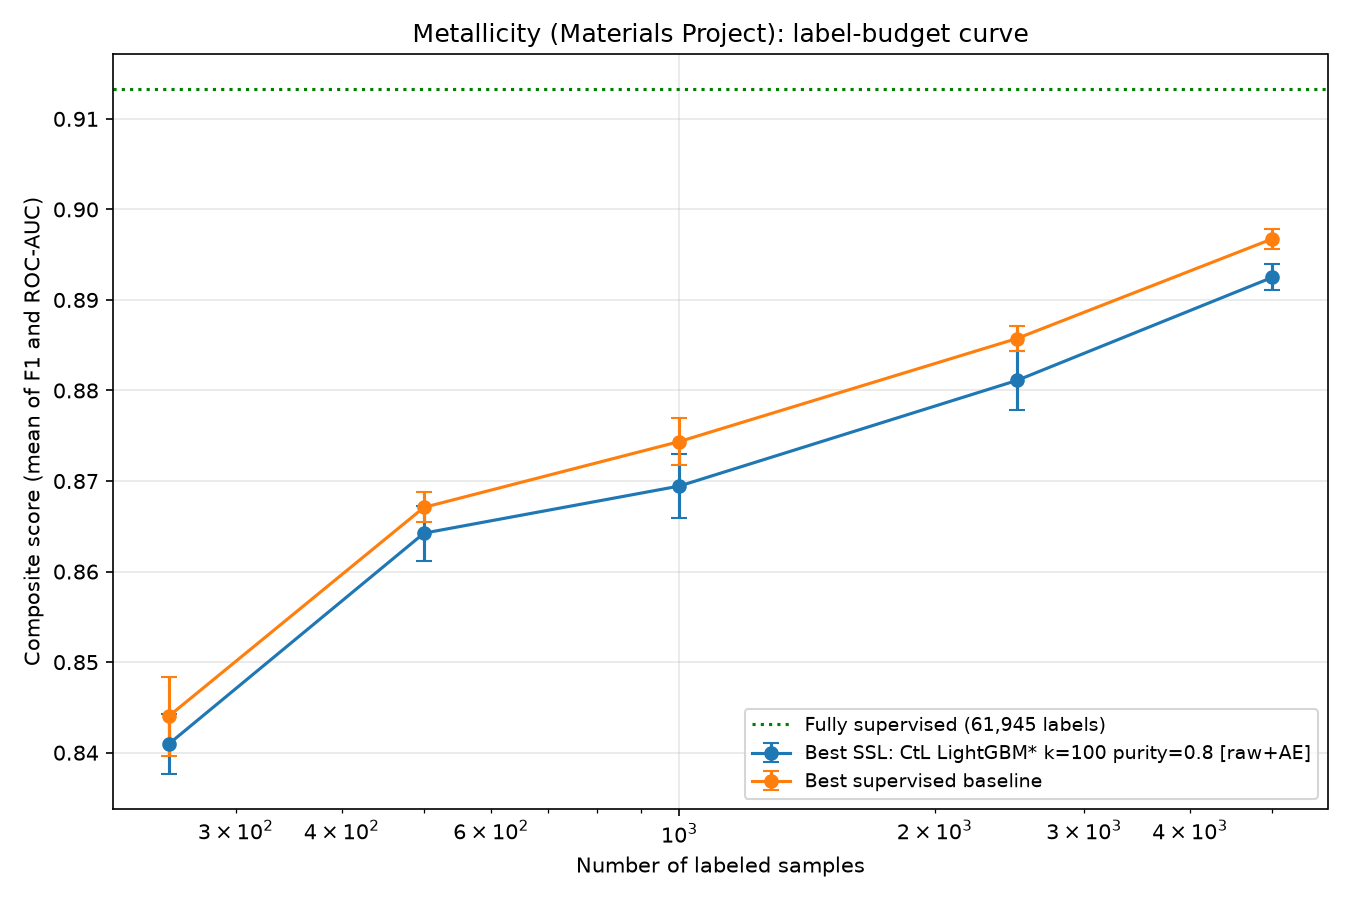

Source data for this figure (header and first rows):
Model, Accuracy, Precision, Recall, F1-Score, ROC-AUC, PR-AUC, Composite_Score, Method, Base, N_Unlabeled, N_Train, Training_Time, Budget, Seed, Curve, Threshold, N_Pseudo_Labeled, Final_Train_Size
Baseline LightGBM (250 labeled), 0.7976, 0.7775, 0.8059, 0.7914, 0.8869, 0.8933, 0.8392, Baseline, LightGBM, 0, 250, 0.7544, 250, 0, Best supervised baseline, , , 
ClusterThenLabel-LightGBM (k=100, purity…, 0.8118, 0.818, 0.7782, 0.7976, 0.8902, 0.8958, 0.8439, Cluster-then-Label, LightGBM, 1000, 250, 1.699, 250, 0, Best SSL: CtL LightGBM* k=100 purity=0.8…, 0.8, 90.0, 340.0
Baseline LightGBM (250 labeled), 0.8286, 0.8551, 0.7709, 0.8108, 0.8841, 0.893, 0.8475, Baseline, LightGBM, 0, 250, 0.7911, 250, 1, Best supervised baseline, , , 
ClusterThenLabel-LightGBM (k=100, purity…, 0.8248, 0.8722, 0.741, 0.8013, 0.8734, 0.887, 0.8373, Cluster-then-Label, LightGBM, 1000, 250, 2.196, 250, 1, Best SSL: CtL LightGBM* k=100 purity=0.8…, 0.8, 160.0, 410.0
Baseline LightGBM (250 labeled), 0.8237, 0.8488, 0.7666, 0.8056, 0.8852, 0.8899, 0.8454, Baseline, LightGBM, 0, 250, 0.773, 250, 2, Best supervised baseline, , , 
ClusterThenLabel-LightGBM (k=100, purity…, 0.8237, 0.8678, 0.7433, 0.8007, 0.8824, 0.8907, 0.8416, Cluster-then-Label, LightGBM, 1000, 250, 1.965, 250, 2, Best SSL: CtL LightGBM* k=100 purity=0.8…, 0.8, 128.0, 378.0
Baseline LightGBM (500 labeled), 0.8379, 0.837, 0.8195, 0.8282, 0.9098, 0.9113, 0.869, Baseline, LightGBM, 0, 500, 1.527, 500, 0, Best supervised baseline, , , 
ClusterThenLabel-LightGBM (k=100, purity…, 0.8408, 0.8645, 0.7897, 0.8254, 0.9097, 0.9096, 0.8676, Cluster-then-Label, LightGBM, 1000, 500, 3.212, 500, 0, Best SSL: CtL LightGBM* k=100 purity=0.8…, 0.8, 330.0, 830.0
Baseline LightGBM (500 labeled), 0.8384, 0.8495, 0.8033, 0.8258, 0.9058, 0.9088, 0.8658, Baseline, LightGBM, 0, 500, 1.31, 500, 1, Best supervised baseline, , , 
ClusterThenLabel-LightGBM (k=100, purity…, 0.8389, 0.8665, 0.7825, 0.8224, 0.9047, 0.9083, 0.8636, Cluster-then-Label, LightGBM, 1000, 500, 3.145, 500, 1, Best SSL: CtL LightGBM* k=100 purity=0.8…, 0.8, 271.0, 771.0
Baseline LightGBM (500 labeled), 0.841, 0.8569, 0.8, 0.8275, 0.9055, 0.9058, 0.8665, Baseline, LightGBM, 0, 500, 1.364, 500, 2, Best supervised baseline, , , 
ClusterThenLabel-LightGBM (k=100, purity…, 0.8409, 0.8843, 0.7664, 0.8212, 0.9021, 0.9063, 0.8616, Cluster-then-Label, LightGBM, 1000, 500, 2.955, 500, 2, Best SSL: CtL LightGBM* k=100 purity=0.8…, 0.8, 362.0, 862.0
Baseline LightGBM (1000 labeled), 0.8545, 0.891, 0.7916, 0.8384, 0.9163, 0.9184, 0.8774, Baseline, LightGBM, 0, 1000, 1.766, 1000, 0, Best supervised baseline, , , 
ClusterThenLabel-LightGBM (k=100, purity…, 0.8516, 0.9102, 0.7639, 0.8306, 0.9124, 0.915, 0.8715, Cluster-then-Label, LightGBM, 1000, 1000, 3.457, 1000, 0, Best SSL: CtL LightGBM* k=100 purity=0.8…, 0.8, 555.0, 1555
Baseline LightGBM (1000 labeled), 0.8446, 0.8617, 0.8029, 0.8313, 0.9139, 0.9153, 0.8726, Baseline, LightGBM, 0, 1000, 2.162, 1000, 1, Best supervised baseline, , , 
ClusterThenLabel-LightGBM (k=100, purity…, 0.8402, 0.8754, 0.775, 0.8221, 0.9087, 0.9106, 0.8654, Cluster-then-Label, LightGBM, 1000, 1000, 3.196, 1000, 1, Best SSL: CtL LightGBM* k=100 purity=0.8…, 0.8, 590.0, 1590
Baseline LightGBM (1000 labeled), 0.845, 0.8634, 0.8017, 0.8314, 0.9149, 0.9179, 0.8732, Baseline, LightGBM, 0, 1000, 1.919, 1000, 2, Best supervised baseline, , , 
ClusterThenLabel-LightGBM (k=100, purity…, 0.849, 0.8925, 0.7769, 0.8307, 0.9122, 0.9161, 0.8714, Cluster-then-Label, LightGBM, 1000, 1000, 3.288, 1000, 2, Best SSL: CtL LightGBM* k=100 purity=0.8…, 0.8, 527.0, 1527
Baseline LightGBM (2500 labeled), 0.8567, 0.8684, 0.8243, 0.8458, 0.9249, 0.9276, 0.8853, Baseline, LightGBM, 0, 2500, 2.327, 2500, 0, Best supervised baseline, , , 
ClusterThenLabel-LightGBM (k=100, purity…, 0.855, 0.8897, 0.7943, 0.8393, 0.9224, 0.9255, 0.8809, Cluster-then-Label, LightGBM, 1000, 2500, 2.97, 2500, 0, Best SSL: CtL LightGBM* k=100 purity=0.8…, 0.8, 805.0, 3305
Baseline LightGBM (2500 labeled), 0.8585, 0.8881, 0.8045, 0.8442, 0.9249, 0.9262, 0.8846, Baseline, LightGBM, 0, 2500, 1.169, 2500, 1, Best supervised baseline, , , 
ClusterThenLabel-LightGBM (k=100, purity…, 0.8542, 0.9116, 0.7686, 0.834, 0.9219, 0.9237, 0.878, Cluster-then-Label, LightGBM, 1000, 2500, 2.655, 2500, 1, Best SSL: CtL LightGBM* k=100 purity=0.8…, 0.8, 826.0, 3326
Baseline LightGBM (2500 labeled), 0.863, 0.8967, 0.8054, 0.8486, 0.926, 0.9275, 0.8873, Baseline, LightGBM, 0, 2500, 1.342, 2500, 2, Best supervised baseline, , , 
ClusterThenLabel-LightGBM (k=100, purity…, 0.8627, 0.9132, 0.7867, 0.8453, 0.9238, 0.9256, 0.8845, Cluster-then-Label, LightGBM, 1000, 2500, 2.639, 2500, 2, Best SSL: CtL LightGBM* k=100 purity=0.8…, 0.8, 835.0, 3335
Baseline LightGBM (5000 labeled), 0.8681, 0.8903, 0.8248, 0.8563, 0.9353, 0.9336, 0.8958, Baseline, LightGBM, 0, 5000, 1.45, 5000, 0, Best supervised baseline, , , 
ClusterThenLabel-LightGBM (k=100, purity…, 0.8674, 0.908, 0.8033, 0.8524, 0.9324, 0.9316, 0.8924, Cluster-then-Label, LightGBM, 1000, 5000, 5.061, 5000, 0, Best SSL: CtL LightGBM* k=100 purity=0.8…, 0.8, 800.0, 5800
Baseline LightGBM (5000 labeled), 0.8722, 0.9065, 0.816, 0.8589, 0.9339, 0.9364, 0.8964, Baseline, LightGBM, 0, 5000, 2.724, 5000, 1, Best supervised baseline, , , 
ClusterThenLabel-LightGBM (k=100, purity…, 0.8681, 0.9167, 0.7957, 0.8519, 0.9303, 0.9338, 0.8911, Cluster-then-Label, LightGBM, 1000, 5000, 5.206, 5000, 1, Best SSL: CtL LightGBM* k=100 purity=0.8…, 0.8, 837.0, 5837
Baseline LightGBM (5000 labeled), 0.8713, 0.9005, 0.8206, 0.8587, 0.9373, 0.9355, 0.898, Baseline, LightGBM, 0, 5000, 2.661, 5000, 2, Best supervised baseline, , , 
ClusterThenLabel-LightGBM (k=100, purity…, 0.8678, 0.9107, 0.8011, 0.8524, 0.9356, 0.9345, 0.894, Cluster-then-Label, LightGBM, 1000, 5000, 5.227, 5000, 2, Best SSL: CtL LightGBM* k=100 purity=0.8…, 0.8, 842.0, 5842
